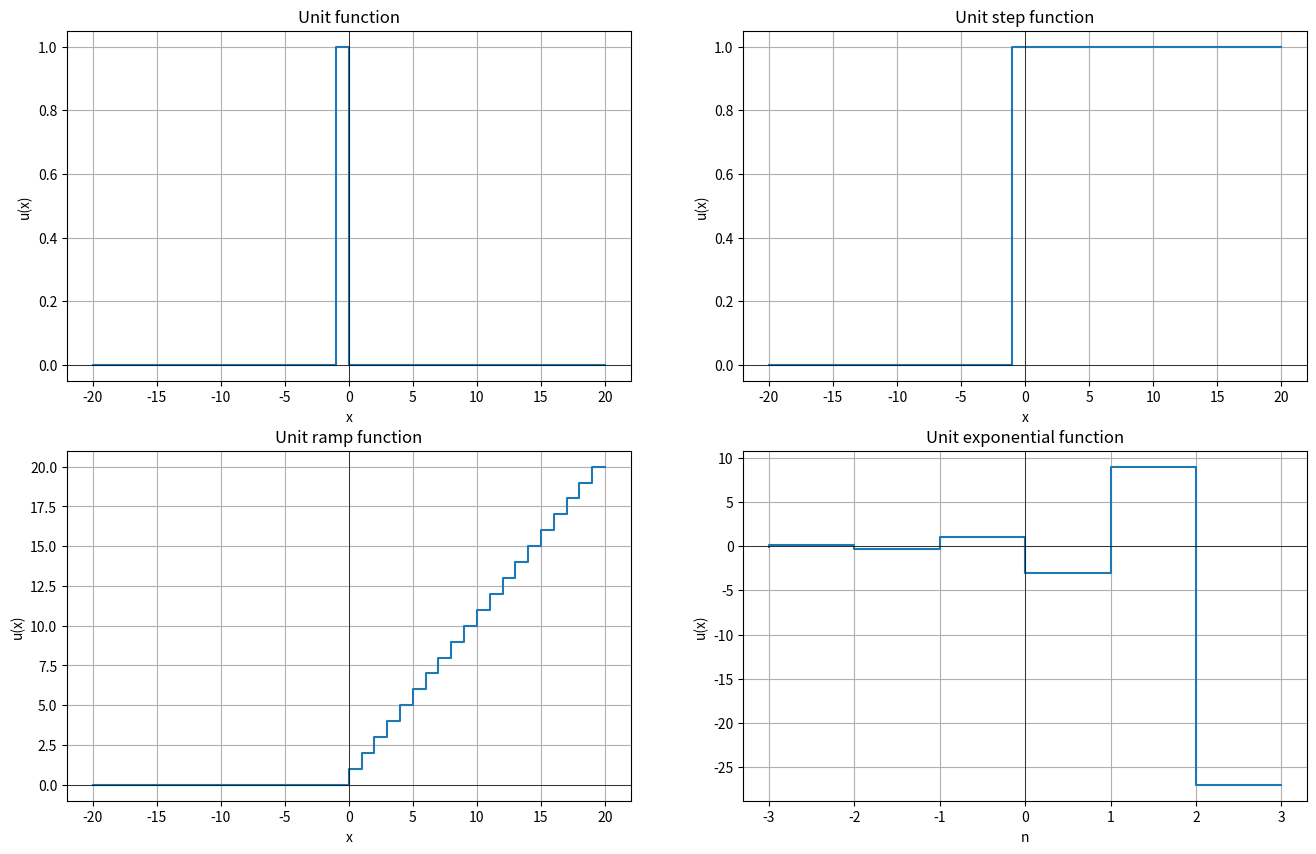

Here is the Python script that generated this plot:
import numpy as np
import matplotlib.pyplot as plt


def unit(x):
    if x==0:
        return 1
    else:
        return 0

def step(x):
    if x<0:
        return 0
    else:
        return 1
    
def ramp(x):
    if x<0:
        return 0
    else:
        return x
    
def exp(a,x):
    return pow(a,x)

x_value = [i for i in range(-20,21)]
u_value = [unit(x) for x in x_value]
s_value = [step(x) for x in x_value]
r_value = [ramp(x) for x in x_value]
n_value = [i for i in range(-3,4)]
e_value = [exp(-3,x) for x in n_value]

plt.figure(figsize=(16,10))

plt.subplot(2,2,1)
plt.step(x_value,u_value)
plt.title("Unit function")
plt.xlabel('x')
plt.ylabel('u(x)')
plt.grid(True)
plt.axhline(0,color='black', linewidth=0.5)
plt.axvline(0,color='black', linewidth=0.5)

plt.subplot(2,2,2)
plt.step(x_value,s_value)
plt.title("Unit step function")
plt.xlabel('x')
plt.ylabel('u(x)')
plt.grid(True)
plt.axhline(0,color='black', linewidth=0.5)
plt.axvline(0,color='black', linewidth=0.5)

plt.subplot(2,2,3)
plt.step(x_value,r_value)
plt.title("Unit ramp function")
plt.xlabel('x')
plt.ylabel('u(x)')
plt.grid(True)
plt.axhline(0,color='black', linewidth=0.5)
plt.axvline(0,color='black', linewidth=0.5)

plt.subplot(2,2,4)
plt.step(n_value,e_value)
plt.title("Unit exponential function")
plt.xlabel('n')
plt.ylabel('u(x)')
plt.grid(True)
plt.axhline(0,color='black', linewidth=0.5)
plt.axvline(0,color='black', linewidth=0.5)

plt.show()